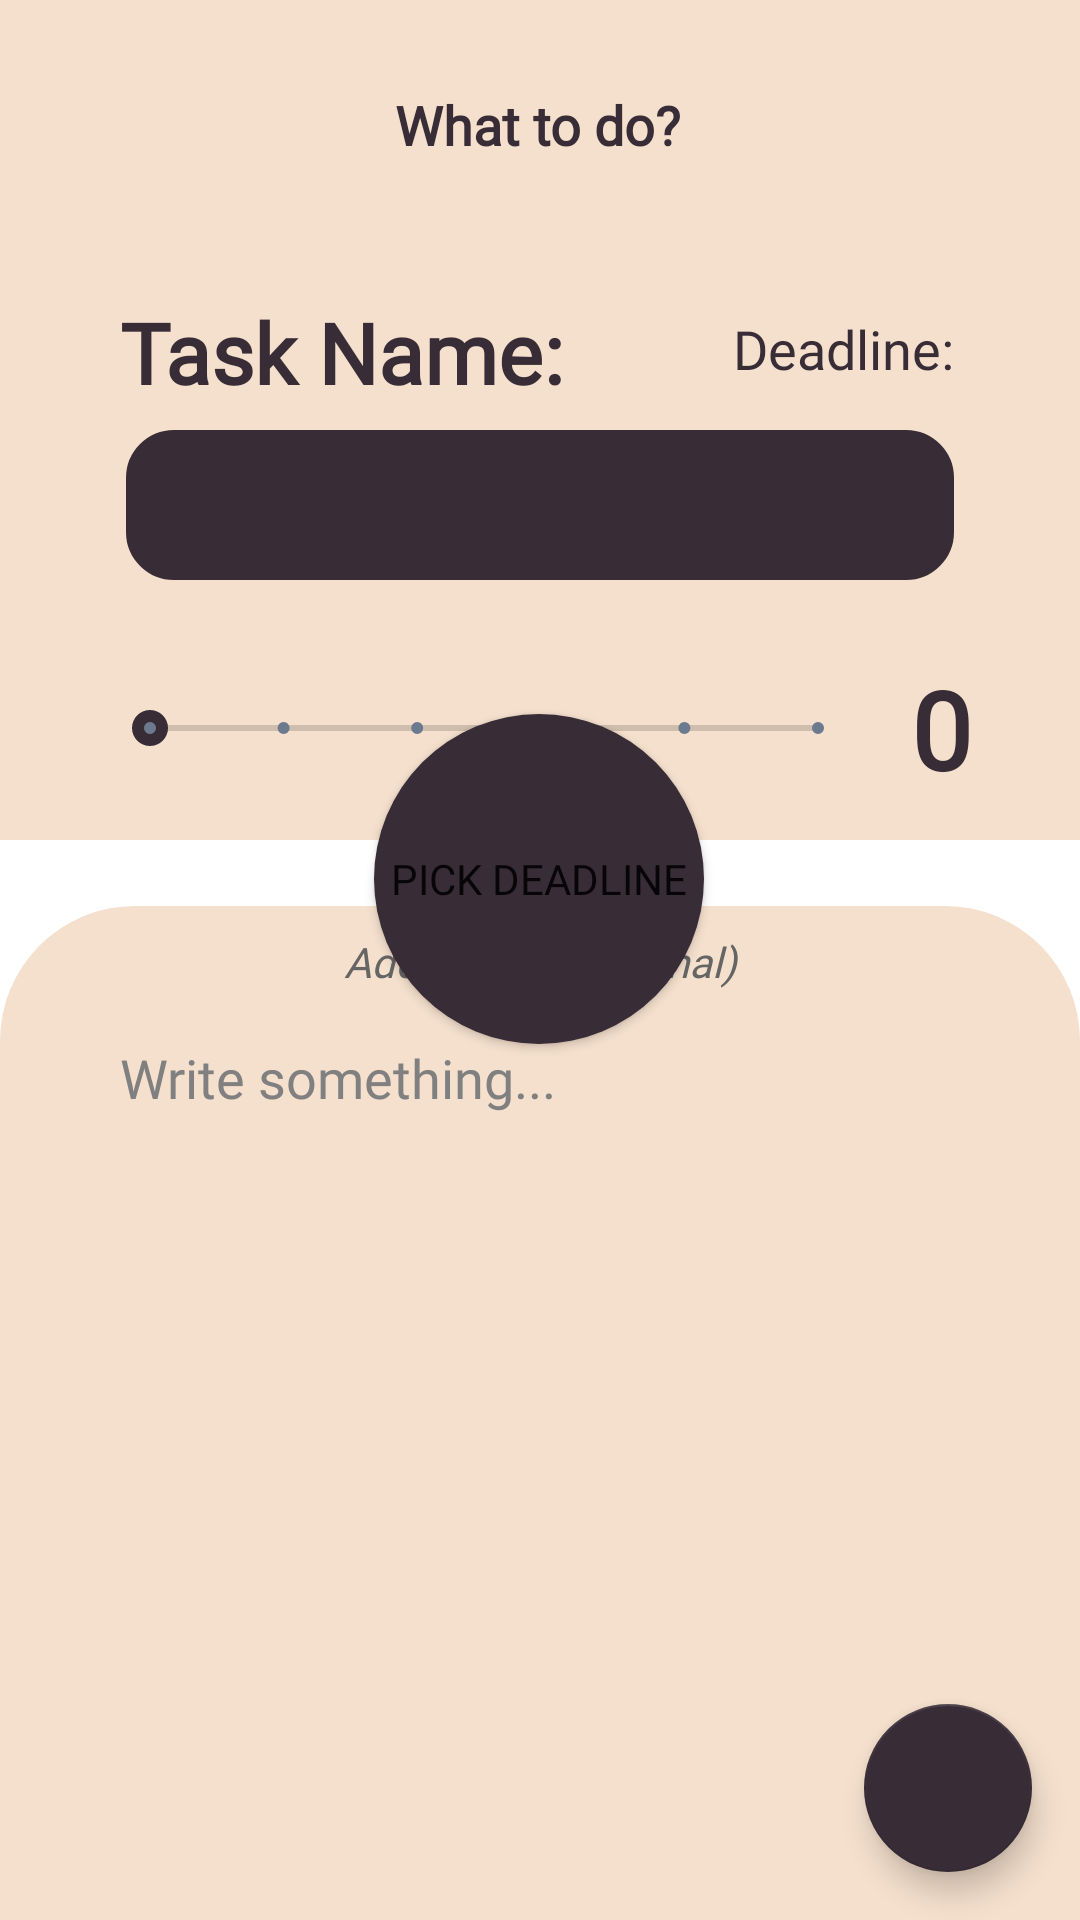

Android layout source for this screen:
<!-- AndroidManifest.xml: application theme Theme.Clean -->
<!-- res/layout/activity_task_details.xml -->
<?xml version="1.0" encoding="utf-8"?>
<androidx.constraintlayout.widget.ConstraintLayout xmlns:android="http://schemas.android.com/apk/res/android"
    xmlns:app="http://schemas.android.com/apk/res-auto"
    xmlns:tools="http://schemas.android.com/tools"
    android:layout_width="match_parent"
    android:layout_height="match_parent"
    android:background="@color/white"
    tools:context=".TaskDetails">

    <androidx.constraintlayout.widget.ConstraintLayout
        android:layout_width="match_parent"
        android:layout_height="280dp"
        android:background="@color/Third"
        app:layout_constraintBottom_toTopOf="@+id/btnDeadline"
        app:layout_constraintEnd_toEndOf="parent"
        app:layout_constraintHorizontal_bias="0.0"
        app:layout_constraintStart_toStartOf="parent"
        app:layout_constraintTop_toTopOf="parent"
        app:layout_constraintVertical_bias="0.0">

        <TextView
            android:id="@+id/textView5"
            android:layout_width="wrap_content"
            android:layout_height="wrap_content"
            android:layout_marginEnd="72dp"
            android:fontFamily="@font/product_sans_font"
            android:text="What to do?"
            android:textColor="@color/Third_Dark"
            android:textSize="18sp"
            android:textStyle="bold"
            app:layout_constraintBottom_toBottomOf="parent"
            app:layout_constraintEnd_toStartOf="@+id/btnHelp"
            app:layout_constraintStart_toEndOf="@+id/btnBack"
            app:layout_constraintTop_toTopOf="parent"
            app:layout_constraintVertical_bias="0.115" />

        <Button
            android:id="@+id/btnBack"
            android:layout_width="0dp"
            android:layout_height="0dp"
            android:layout_marginStart="27dp"
            android:layout_marginTop="3dp"
            android:layout_marginEnd="71dp"
            android:layout_marginBottom="26dp"
            android:background="@android:color/transparent"
            android:foreground="@drawable/ic_baseline_arrow_back_ios_24"
            android:foregroundGravity="center"
            android:textAlignment="center"
            app:iconGravity="textStart"
            app:layout_constraintBottom_toTopOf="@+id/tvDeadline"
            app:layout_constraintEnd_toStartOf="@+id/textView5"
            app:layout_constraintStart_toStartOf="parent"
            app:layout_constraintTop_toTopOf="parent" />

        <Button
            android:id="@+id/btnHelp"
            android:layout_width="0dp"
            android:layout_height="0dp"
            android:layout_marginEnd="27dp"
            android:background="@android:color/transparent"
            android:foreground="@drawable/ic_baseline_help_24"
            android:foregroundGravity="center"
            android:padding="2dp"
            android:textAlignment="center"
            app:cornerRadius="20dp"
            app:iconGravity="textStart"
            app:layout_constraintBottom_toBottomOf="@+id/btnBack"
            app:layout_constraintEnd_toEndOf="parent"
            app:layout_constraintStart_toEndOf="@+id/textView5"
            app:layout_constraintTop_toTopOf="@+id/btnBack" />

        <EditText
            android:id="@+id/etTaskName"
            android:layout_width="0dp"
            android:layout_height="50dp"
            android:layout_marginStart="42dp"
            android:layout_marginEnd="42dp"
            android:layout_marginBottom="12dp"
            android:background="@drawable/multilinedesign"
            android:backgroundTint="@color/Third_Dark"
            android:ems="10"
            android:fontFamily="@font/product_sans_font"
            android:gravity="center"
            android:inputType="textCapSentences|textCapCharacters"
            android:maxLength="15"
            android:textColor="@color/white"
            android:textColorHint="#808080"
            android:textSize="20sp"
            app:layout_constraintBottom_toTopOf="@+id/constraintLayout12"
            app:layout_constraintEnd_toEndOf="parent"
            app:layout_constraintStart_toStartOf="parent"
            app:layout_constraintTop_toBottomOf="@+id/tvDeadline" />

        <TextView
            android:id="@+id/textView26"
            android:layout_width="0dp"
            android:layout_height="40dp"
            android:layout_marginStart="40dp"
            android:layout_marginTop="45dp"
            android:fontFamily="@font/odin_rounded"
            android:text="Task Name:"
            android:textColor="@color/Third_Dark"
            android:textSize="28sp"
            android:textStyle="bold"
            app:layout_constraintBottom_toBottomOf="@+id/etTaskName"
            app:layout_constraintStart_toStartOf="parent"
            app:layout_constraintTop_toBottomOf="@+id/textView5"
            app:layout_constraintVertical_bias="0.0" />

        <TextView
            android:id="@+id/tvDeadline"
            android:layout_width="wrap_content"
            android:layout_height="wrap_content"
            android:layout_marginEnd="42dp"
            android:layout_marginBottom="12dp"
            android:fontFamily="@font/product_sans_font"
            android:paddingBottom="3dp"
            android:text="Deadline:"
            android:textAlignment="textEnd"
            android:textColor="@color/Third_Dark"
            android:textSize="18sp"
            app:layout_constraintBottom_toTopOf="@+id/etTaskName"
            app:layout_constraintEnd_toEndOf="parent"
            app:layout_constraintHorizontal_bias="1.0"
            app:layout_constraintStart_toEndOf="@+id/textView26"
            app:layout_constraintTop_toBottomOf="@+id/btnBack" />

        <androidx.constraintlayout.widget.ConstraintLayout
            android:id="@+id/constraintLayout12"
            android:layout_width="0dp"
            android:layout_height="0dp"
            android:layout_marginStart="18dp"
            android:layout_marginEnd="18dp"
            app:layout_constraintBottom_toBottomOf="parent"
            app:layout_constraintEnd_toEndOf="parent"
            app:layout_constraintStart_toStartOf="parent"
            app:layout_constraintTop_toBottomOf="@+id/etTaskName">

            <SeekBar
                android:id="@+id/sbDifficulty"
                style="@style/Widget.AppCompat.SeekBar.Discrete"
                android:layout_width="0dp"
                android:layout_height="0dp"
                android:layout_marginStart="16dp"
                android:layout_marginTop="16dp"
                android:layout_marginEnd="15dp"
                android:layout_marginBottom="16dp"
                android:max="5"
                app:layout_constraintBottom_toBottomOf="parent"
                app:layout_constraintEnd_toStartOf="@+id/sbProgress"
                app:layout_constraintStart_toStartOf="parent"
                app:layout_constraintTop_toTopOf="parent"
                app:tickMarkTint="@color/Blueberry" />

            <TextView
                android:id="@+id/sbProgress"
                android:layout_width="wrap_content"
                android:layout_height="wrap_content"
                android:layout_marginEnd="18dp"
                android:fontFamily="@font/product_sans"
                android:text="0"
                android:textAlignment="center"
                android:textColor="@color/Third_Dark"
                android:textSize="36sp"
                android:textStyle="bold"
                app:layout_constraintBottom_toBottomOf="parent"
                app:layout_constraintEnd_toEndOf="parent"
                app:layout_constraintStart_toEndOf="@+id/sbDifficulty"
                app:layout_constraintTop_toTopOf="parent" />
        </androidx.constraintlayout.widget.ConstraintLayout>

    </androidx.constraintlayout.widget.ConstraintLayout>

    <EditText
        android:id="@+id/mlNotes"
        android:layout_width="match_parent"
        android:layout_height="338dp"
        android:layout_weight="1"
        android:background="@drawable/task_bg3"
        android:cursorVisible="true"
        android:ems="10"
        android:fontFamily="@font/product_sans"
        android:gravity="top"
        android:hint="Write something..."
        android:inputType="textMultiLine|textCapSentences"
        android:paddingLeft="40dp"
        android:paddingTop="45dp"
        android:paddingRight="40dp"
        android:paddingBottom="25dp"
        android:textColor="@color/Third_Dark"
        android:textColorHint="#808080"
        app:layout_constraintBottom_toBottomOf="parent"
        app:layout_constraintEnd_toEndOf="parent"
        app:layout_constraintStart_toStartOf="parent"
        app:layout_constraintTop_toBottomOf="@+id/btnDeadline"
        app:layout_constraintVertical_bias="1.0" />

    <TextView
        android:layout_width="187dp"
        android:layout_height="wrap_content"
        android:fontFamily="@font/product_sans"
        android:gravity="center"
        android:text="Add Notes (Optional)"
        android:textColor="#656565"
        android:textSize="14sp"
        android:textStyle="italic"
        app:layout_constraintBottom_toBottomOf="@+id/mlNotes"
        app:layout_constraintEnd_toEndOf="@+id/mlNotes"
        app:layout_constraintStart_toStartOf="@+id/mlNotes"
        app:layout_constraintTop_toTopOf="@+id/mlNotes"
        app:layout_constraintVertical_bias="0.028" />

    <com.google.android.material.floatingactionbutton.FloatingActionButton
        android:id="@+id/fabDone"
        android:layout_width="wrap_content"
        android:layout_height="wrap_content"
        android:layout_gravity="end|bottom"
        android:layout_marginEnd="16dp"
        android:layout_marginBottom="16dp"
        android:contentDescription="Add Task"
        android:src="@drawable/ic_baseline_check_24"
        app:backgroundTint="@color/Third_Dark"
        app:layout_constraintBottom_toBottomOf="parent"
        app:layout_constraintEnd_toEndOf="parent"
        app:tint="#FFFFFF" />

    <Button
        android:id="@+id/btnDeadline"
        android:layout_width="110dp"
        android:layout_height="110dp"
        android:background="@drawable/round_button"
        android:fontFamily="@font/product_sans"
        android:text="Pick Deadline"
        app:backgroundTint="#382c36"
        app:layout_constraintBottom_toBottomOf="parent"
        app:layout_constraintEnd_toEndOf="parent"
        app:layout_constraintHorizontal_bias="0.498"
        app:layout_constraintStart_toStartOf="parent"
        app:layout_constraintTop_toTopOf="parent"
        app:layout_constraintVertical_bias="0.449" />

</androidx.constraintlayout.widget.ConstraintLayout>
<!-- resources referenced by this layout -->
<resources>
  <color name="Blueberry"> #6B7A8F</color>
  <color name="Third">#f5e0cd</color>
  <color name="Third_Dark">#382c36</color>
  <color name="white">#FFFFFFFF</color>
  <!-- drawable ic_baseline_arrow_back_ios_24 (drawable) -->
  <vector android:height="24dp" android:tint="#382C36"
      android:viewportHeight="24" android:viewportWidth="24"
      android:width="24dp" xmlns:android="http://schemas.android.com/apk/res/android">
      <path android:fillColor="@android:color/white" android:pathData="M11.67,3.87L9.9,2.1 0,12l9.9,9.9 1.77,-1.77L3.54,12z"/>
  </vector>
  <!-- drawable ic_baseline_help_24 (drawable) -->
  <vector android:height="24dp" android:tint="#382C36"
      android:viewportHeight="24" android:viewportWidth="24"
      android:width="24dp" xmlns:android="http://schemas.android.com/apk/res/android">
      <path android:fillColor="@android:color/white" android:pathData="M12,2C6.48,2 2,6.48 2,12s4.48,10 10,10 10,-4.48 10,-10S17.52,2 12,2zM13,19h-2v-2h2v2zM15.07,11.25l-0.9,0.92C13.45,12.9 13,13.5 13,15h-2v-0.5c0,-1.1 0.45,-2.1 1.17,-2.83l1.24,-1.26c0.37,-0.36 0.59,-0.86 0.59,-1.41 0,-1.1 -0.9,-2 -2,-2s-2,0.9 -2,2L8,9c0,-2.21 1.79,-4 4,-4s4,1.79 4,4c0,0.88 -0.36,1.68 -0.93,2.25z"/>
  </vector>
  <!-- drawable multilinedesign (drawable) -->
  <?xml version="1.0" encoding="utf-8"?>
  <shape xmlns:android="http://schemas.android.com/apk/res/android">
      <stroke android:width="2dp" android:color="@color/Third_Dark"/>
      <solid android:color="@color/Third_Dark"/>
      <corners android:radius="15dp"/>
  </shape>
  <!-- drawable round_button (drawable-v24) -->
  <?xml version = "1.0" encoding = "utf-8"?>
  <selector xmlns:android = "http://schemas.android.com/apk/res/android">
  
      <item android:state_pressed = "false" >
          <shape android:shape = "oval">
              <solid android:color = "#382c36"/>
          </shape>
      </item>
  
      <item android:state_pressed = "true">
          <shape android:shape = "oval">
              <solid android:color = "@color/Third"/>
          </shape>
      </item>
  
  </selector>
  <!-- drawable task_bg3 (drawable-v24) -->
  <?xml version="1.0" encoding="utf-8"?>
  <shape xmlns:android="http://schemas.android.com/apk/res/android">
      <stroke android:width="0dp" android:color="#ECE2D6"/>
      <solid android:color="@color/Third"/>
      <corners android:bottomRightRadius="0dp"
          android:bottomLeftRadius="0dp"
          android:topLeftRadius="45dp"
          android:topRightRadius="45dp"/>
  </shape>
  <style name="Theme.Clean" parent="Theme.MaterialComponents.DayNight.NoActionBar">
          
          <item name="colorPrimary">@color/Third</item>
          <item name="colorPrimaryVariant">@color/Third</item>
          <item name="colorOnPrimary">@color/white</item>
          
          <item name="colorSecondary">@color/Third_Dark</item>
          <item name="colorSecondaryVariant">@color/Third_Dark</item>
          <item name="colorOnSecondary">@color/black</item>
          
          <item name="android:statusBarColor" tools:targetApi="l">?attr/colorPrimaryVariant</item>
          
          <item name="android:forceDarkAllowed" tools:targetApi="q">false</item>
      </style>
  <color name="black">#FF000000</color>
</resources>
